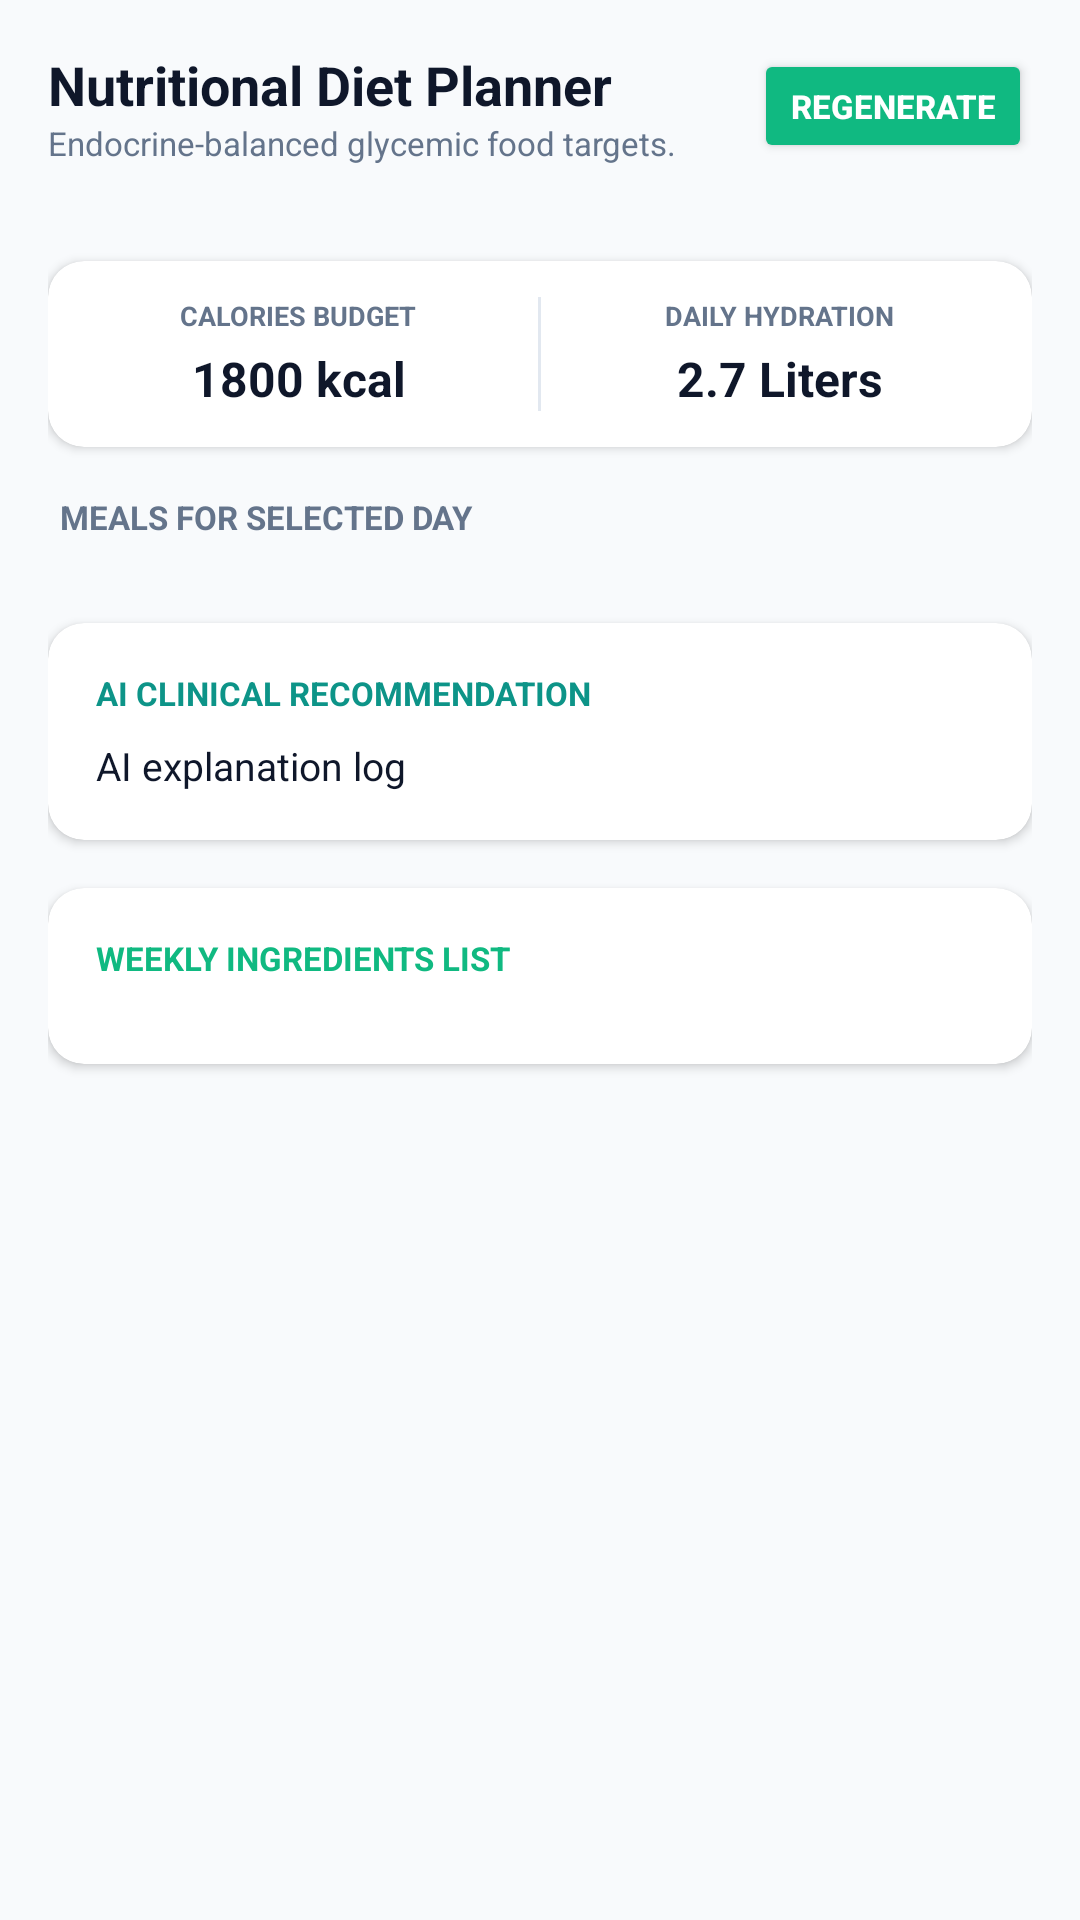

Layout XML and referenced resources for this Android screen:
<!-- AndroidManifest.xml: application theme Theme.AIDiabetes -->
<!-- res/layout/fragment_diet_plan.xml -->
<?xml version="1.0" encoding="utf-8"?>
<androidx.core.widget.NestedScrollView xmlns:android="http://schemas.android.com/apk/res/android"
    xmlns:app="http://schemas.android.com/apk/res-auto"
    android:layout_width="match_parent"
    android:layout_height="match_parent"
    android:background="@color/bg_light"
    android:fillViewport="true">

    <LinearLayout
        android:layout_width="match_parent"
        android:layout_height="wrap_content"
        android:orientation="vertical"
        android:padding="16dp">

        
        <RelativeLayout
            android:layout_width="match_parent"
            android:layout_height="wrap_content"
            android:layout_marginBottom="16dp">

            <TextView
                android:id="@+id/tv_diet_header"
                android:layout_width="wrap_content"
                android:layout_height="wrap_content"
                android:text="Nutritional Diet Planner"
                android:textColor="@color/text_dark"
                android:textSize="18sp"
                android:textStyle="bold"/>

            <TextView
                android:layout_width="wrap_content"
                android:layout_height="wrap_content"
                android:layout_below="@id/tv_diet_header"
                android:text="Endocrine-balanced glycemic food targets."
                android:textColor="@color/text_muted"
                android:textSize="11sp"/>

            <Button
                android:id="@+id/btn_regenerate_diet"
                android:layout_width="wrap_content"
                android:layout_height="38dp"
                android:layout_alignParentEnd="true"
                android:layout_centerVertical="true"
                android:text="Regenerate"
                android:backgroundTint="@color/accent"
                android:textColor="@color/white"
                android:textSize="11sp"
                android:textStyle="bold"
                android:paddingHorizontal="12dp"/>

        </RelativeLayout>

        
        <HorizontalScrollView
            android:layout_width="match_parent"
            android:layout_height="wrap_content"
            android:scrollbars="none"
            android:layout_marginBottom="16dp">

            <LinearLayout
                android:id="@+id/layout_days_tabs"
                android:layout_width="wrap_content"
                android:layout_height="wrap_content"
                android:orientation="horizontal" />

        </HorizontalScrollView>

        
        <androidx.cardview.widget.CardView
            android:layout_width="match_parent"
            android:layout_height="wrap_content"
            app:cardCornerRadius="12dp"
            app:cardElevation="2dp"
            android:layout_marginBottom="16dp">

            <LinearLayout
                android:layout_width="match_parent"
                android:layout_height="wrap_content"
                android:orientation="horizontal"
                android:padding="12dp">

                <LinearLayout
                    android:layout_width="0dp"
                    android:layout_weight="1"
                    android:layout_height="wrap_content"
                    android:orientation="vertical"
                    android:gravity="center">

                    <TextView
                        android:layout_width="wrap_content"
                        android:layout_height="wrap_content"
                        android:text="CALORIES BUDGET"
                        android:textColor="@color/text_muted"
                        android:textSize="9sp"
                        android:textStyle="bold"/>

                    <TextView
                        android:id="@+id/tv_diet_cal_target"
                        android:layout_width="wrap_content"
                        android:layout_height="wrap_content"
                        android:text="1800 kcal"
                        android:textColor="@color/text_dark"
                        android:textSize="16sp"
                        android:textStyle="bold"
                        android:layout_marginTop="4dp"/>

                </LinearLayout>

                <View
                    android:layout_width="1dp"
                    android:layout_height="match_parent"
                    android:background="@color/gray_200"
                    android:layout_marginHorizontal="8dp"/>

                <LinearLayout
                    android:layout_width="0dp"
                    android:layout_weight="1"
                    android:layout_height="wrap_content"
                    android:orientation="vertical"
                    android:gravity="center">

                    <TextView
                        android:layout_width="wrap_content"
                        android:layout_height="wrap_content"
                        android:text="DAILY HYDRATION"
                        android:textColor="@color/text_muted"
                        android:textSize="9sp"
                        android:textStyle="bold"/>

                    <TextView
                        android:id="@+id/tv_diet_water_target"
                        android:layout_width="wrap_content"
                        android:layout_height="wrap_content"
                        android:text="2.7 Liters"
                        android:textColor="@color/text_dark"
                        android:textSize="16sp"
                        android:textStyle="bold"
                        android:layout_marginTop="4dp"/>

                </LinearLayout>

            </LinearLayout>

        </androidx.cardview.widget.CardView>

        
        <TextView
            android:layout_width="wrap_content"
            android:layout_height="wrap_content"
            android:text="MEALS FOR SELECTED DAY"
            android:textColor="@color/text_muted"
            android:textSize="11sp"
            android:textStyle="bold"
            android:layout_marginBottom="12dp"
            android:layout_marginStart="4dp"/>

        <LinearLayout
            android:id="@+id/layout_meals_container"
            android:layout_width="match_parent"
            android:layout_height="wrap_content"
            android:orientation="vertical"
            android:layout_marginBottom="16dp" />

        
        <androidx.cardview.widget.CardView
            android:layout_width="match_parent"
            android:layout_height="wrap_content"
            app:cardCornerRadius="12dp"
            app:cardElevation="2dp"
            android:layout_marginBottom="16dp">

            <LinearLayout
                android:layout_width="match_parent"
                android:layout_height="wrap_content"
                android:orientation="vertical"
                android:padding="16dp">

                <TextView
                    android:layout_width="wrap_content"
                    android:layout_height="wrap_content"
                    android:text="AI CLINICAL RECOMMENDATION"
                    android:textColor="@color/primary"
                    android:textSize="11sp"
                    android:textStyle="bold"
                    android:layout_marginBottom="8dp"/>

                <TextView
                    android:id="@+id/tv_diet_ai_explanation"
                    android:layout_width="match_parent"
                    android:layout_height="wrap_content"
                    android:text="AI explanation log"
                    android:textColor="@color/text_dark"
                    android:textSize="13sp"
                    android:lineSpacingExtra="3dp"/>

            </LinearLayout>

        </androidx.cardview.widget.CardView>

        
        <androidx.cardview.widget.CardView
            android:layout_width="match_parent"
            android:layout_height="wrap_content"
            app:cardCornerRadius="12dp"
            app:cardElevation="2dp"
            android:layout_marginBottom="24dp">

            <LinearLayout
                android:layout_width="match_parent"
                android:layout_height="wrap_content"
                android:orientation="vertical"
                android:padding="16dp">

                <TextView
                    android:layout_width="wrap_content"
                    android:layout_height="wrap_content"
                    android:text="WEEKLY INGREDIENTS LIST"
                    android:textColor="@color/accent"
                    android:textSize="11sp"
                    android:textStyle="bold"
                    android:layout_marginBottom="12dp"/>

                <LinearLayout
                    android:id="@+id/layout_grocery_list"
                    android:layout_width="match_parent"
                    android:layout_height="wrap_content"
                    android:orientation="vertical" />

            </LinearLayout>

        </androidx.cardview.widget.CardView>

    </LinearLayout>

</androidx.core.widget.NestedScrollView>
<!-- resources referenced by this layout -->
<resources>
  <color name="accent">#10B981</color>
  <color name="bg_light">#F8FAFC</color>
  <color name="gray_200">#E2E8F0</color>
  <color name="primary">#0D9488</color>
  <color name="text_dark">#0F172A</color>
  <color name="text_muted">#64748B</color>
  <color name="white">#FFFFFF</color>
  <style name="Theme.AIDiabetes" parent="Theme.Material3.DayNight.NoActionBar">
          
          <item name="colorPrimary">@color/primary</item>
          <item name="colorSecondary">@color/accent</item>
          
          
          <item name="android:statusBarColor">@color/bg_dark</item>
          <item name="android:windowBackground">@color/bg_light</item>
      </style>
  <color name="bg_dark">#0F172A</color>
</resources>
